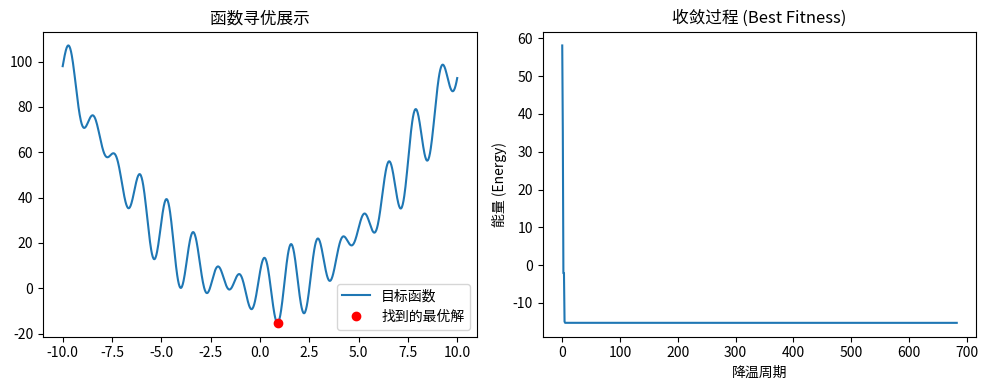

Write Python code to recreate this figure.
import numpy as np
import matplotlib.pyplot as plt


# 1. 定义目标函数 (能量函数)
def objective_function(x):
    return x ** 2 + 10 * np.sin(5 * x) + 7 * np.cos(4 * x)


def simulated_annealing():
    # --- 1. 参数设置 ---
    T0 = 100.0  # 初始温度
    T_min = 1e-4  # 终止温度
    alpha = 0.98  # 降温系数 (冷却速率)
    max_iter = 100  # 每个温度下的迭代次数 (马尔可夫链长度)

    # 搜索空间 [-10, 10]
    x_current = np.random.uniform(-10, 10)
    f_current = objective_function(x_current)

    x_best = x_current
    f_best = f_current

    T = T0
    history = []

    # --- 2. 模拟退火过程 ---
    while T > T_min:
        for _ in range(max_iter):
            # (1) 产生新解 (扰动)
            # 扰动步长应随温度降低而减小，以提高局部搜索精度
            step = 0.5 * T / T0 + 0.1
            x_new = x_current + np.random.uniform(-step, step)
            x_new = np.clip(x_new, -10, 10)  # 边界约束

            f_new = objective_function(x_new)
            delta_f = f_new - f_current

            # (2) Metropolis 准则判定
            if delta_f < 0:  # 接受好解
                x_current, f_current = x_new, f_new
            else:
                # 以概率接受差解
                p = np.exp(-delta_f / T)
                if np.random.rand() < p:
                    x_current, f_current = x_new, f_new

            # (3) 更新全局最优记录
            if f_current < f_best:
                x_best, f_best = x_current, f_current

        history.append(f_best)
        T *= alpha  # 降温

    return x_best, f_best, history


# ================= 运行示例 =================

if __name__ == "__main__":
    best_x, best_f, history = simulated_annealing()

    print("-" * 30)
    print(f"全局最优解 x: {best_x:.6f}")
    print(f"最小函数值 f(x): {best_f:.6f}")

    # 绘制函数图像和最优解
    x_range = np.linspace(-10, 10, 1000)
    plt.figure(figsize=(10, 4))

    plt.subplot(1, 2, 1)
    plt.plot(x_range, objective_function(x_range), label='目标函数')
    plt.plot(best_x, best_f, 'ro', label='找到的最优解')
    plt.title("函数寻优展示")
    plt.legend()

    plt.subplot(1, 2, 2)
    plt.plot(history)
    plt.title("收敛过程 (Best Fitness)")
    plt.xlabel("降温周期")
    plt.ylabel("能量 (Energy)")

    plt.tight_layout()
    plt.show()
